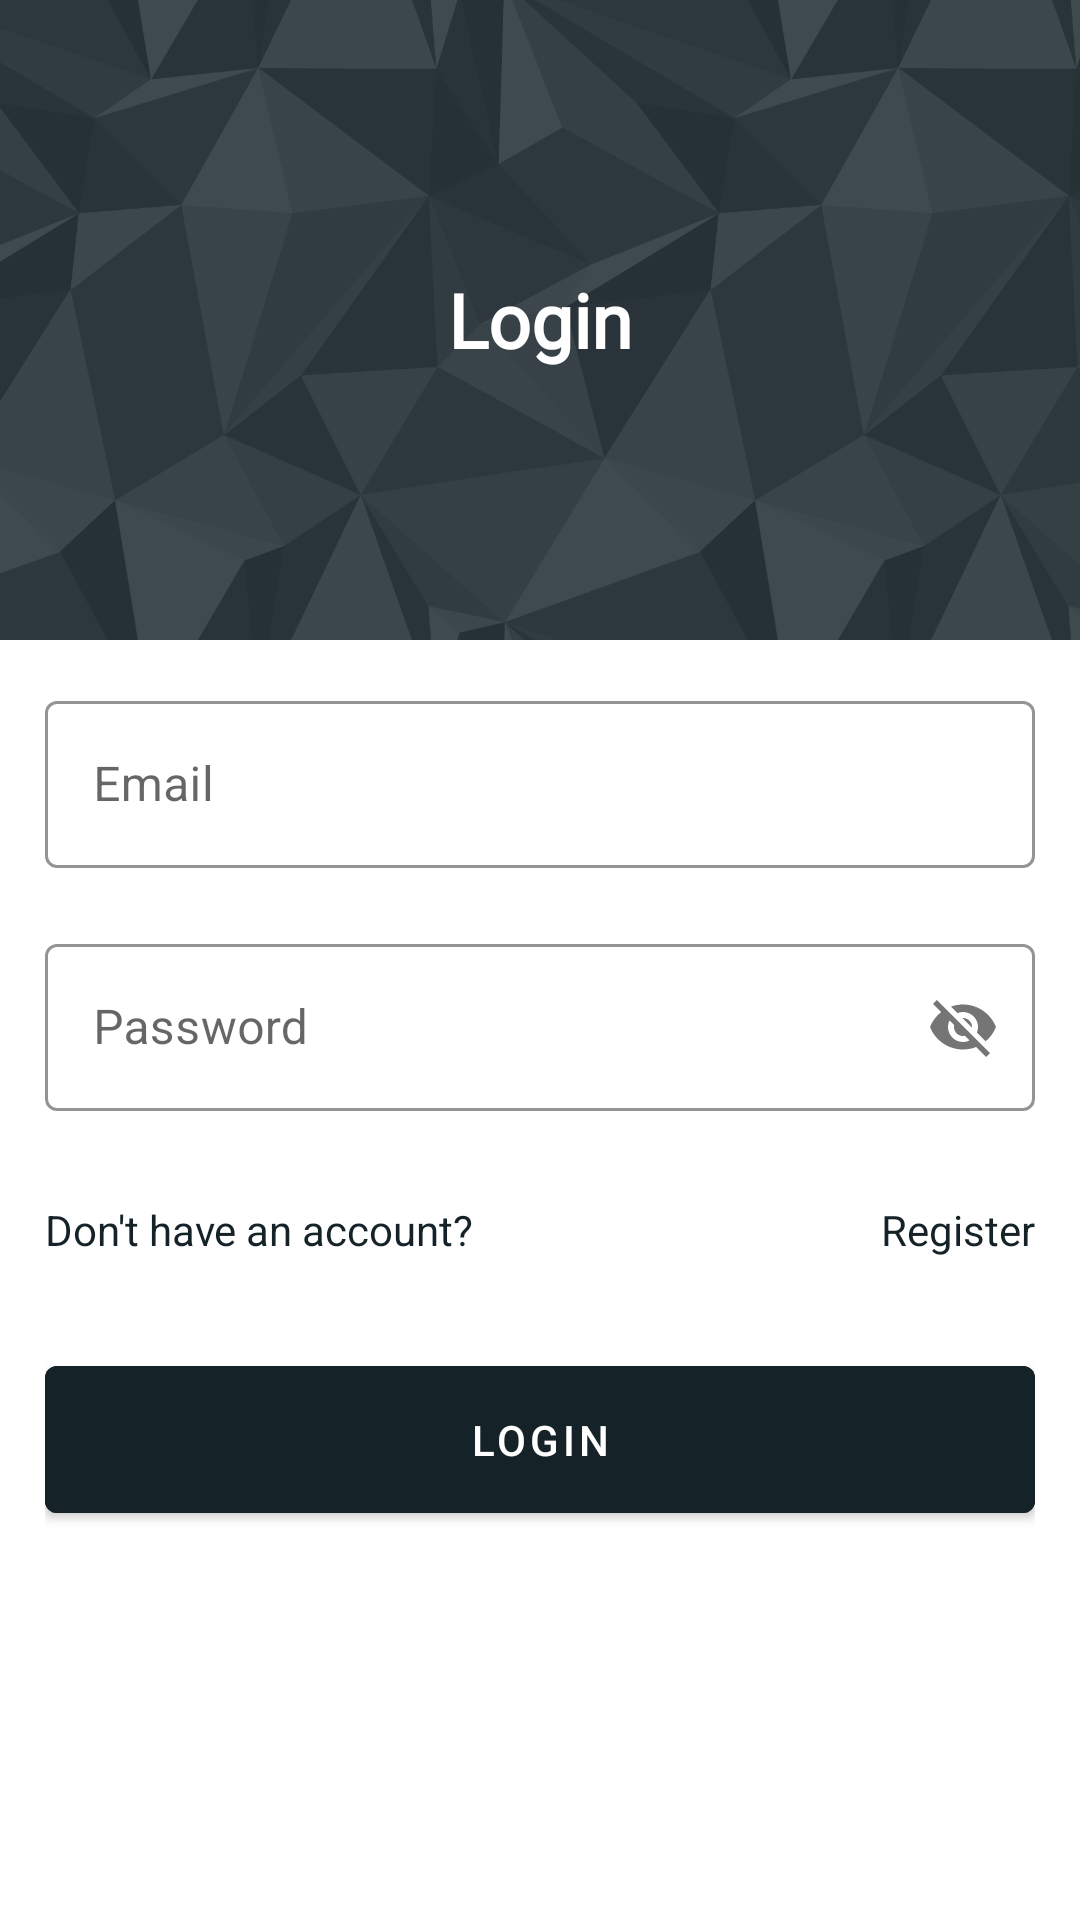

This screen was rendered from an Android layout file. Write that file and the resources it references.
<!-- AndroidManifest.xml: activity theme NoActionBar -->
<!-- res/layout/activity_login.xml -->
<?xml version="1.0" encoding="utf-8"?>
<LinearLayout xmlns:android="http://schemas.android.com/apk/res/android"
    xmlns:app="http://schemas.android.com/apk/res-auto"
    xmlns:tools="http://schemas.android.com/tools"
    android:layout_width="match_parent"
    android:layout_height="match_parent"
    android:orientation="vertical"
    tools:context=".presentation.activity.login.LoginActivity">

    <LinearLayout
        android:layout_width="match_parent"
        android:layout_height="0dp"
        android:layout_weight="1"
        android:background="@color/green"
        android:orientation="vertical">

        <FrameLayout
            android:layout_width="match_parent"
            android:layout_height="match_parent">

            <androidx.appcompat.widget.AppCompatImageView
                android:layout_width="wrap_content"
                android:layout_height="wrap_content"
                android:scaleType="centerCrop"
                android:src="@drawable/img_back" />

            <androidx.appcompat.widget.AppCompatTextView
                android:layout_width="wrap_content"
                android:layout_height="wrap_content"
                android:layout_gravity="center"
                android:fontFamily="@font/arbutus"
                android:text="@string/login"
                android:textColor="@color/white"
                android:textSize="25sp"
                android:textStyle="bold" />

        </FrameLayout>

    </LinearLayout>

    <LinearLayout
        android:layout_width="match_parent"
        android:layout_height="0dp"
        android:layout_weight="2"
        android:orientation="vertical"
        android:padding="15dp">

        <com.google.android.material.textfield.TextInputLayout
            android:id="@+id/editEmailLayout"
            style="@style/Widget.MaterialComponents.TextInputLayout.OutlinedBox"
            android:layout_width="match_parent"
            android:layout_height="wrap_content"
            app:boxStrokeColor="@color/green">

            <com.google.android.material.textfield.TextInputEditText
                android:id="@+id/editEmail"
                android:layout_width="match_parent"
                android:layout_height="wrap_content"
                android:hint="@string/email" />

        </com.google.android.material.textfield.TextInputLayout>

        <com.google.android.material.textfield.TextInputLayout
            android:id="@+id/editPasswordLayout"
            style="@style/Widget.MaterialComponents.TextInputLayout.OutlinedBox"
            android:layout_width="match_parent"
            android:layout_height="wrap_content"
            android:layout_marginTop="20dp"
            app:boxStrokeColor="@color/green"
            app:passwordToggleEnabled="true">

            <com.google.android.material.textfield.TextInputEditText
                android:id="@+id/editPassword"
                android:layout_width="match_parent"
                android:layout_height="wrap_content"
                android:hint="@string/pass" />

        </com.google.android.material.textfield.TextInputLayout>

        <LinearLayout
            android:layout_width="match_parent"
            android:layout_height="wrap_content"
            android:layout_marginTop="30dp"
            android:orientation="horizontal">

            <androidx.appcompat.widget.AppCompatTextView
                android:layout_width="0dp"
                android:layout_height="wrap_content"
                android:layout_weight="1"
                android:text="@string/don"
                android:textColor="@color/green" />

            <androidx.appcompat.widget.AppCompatTextView
                android:id="@+id/textRegister"
                android:layout_width="wrap_content"
                android:layout_height="wrap_content"
                android:text="@string/register"
                android:textColor="@color/green" />

        </LinearLayout>

        <FrameLayout
            android:layout_width="match_parent"
            android:layout_height="wrap_content"
            android:layout_marginTop="30dp">

            <com.google.android.material.button.MaterialButton
                android:id="@+id/btnLogin"
                android:layout_width="match_parent"
                android:layout_height="wrap_content"
                android:backgroundTint="@color/green"
                android:padding="15dp"
                android:text="@string/login" />

            <ProgressBar
                android:id="@+id/progressBar"
                android:layout_width="35dp"
                android:layout_height="35dp"
                android:layout_gravity="center"
                android:indeterminateTint="@color/green"
                android:visibility="invisible" />

        </FrameLayout>

    </LinearLayout>

</LinearLayout>
<!-- resources referenced by this layout -->
<resources>
  <color name="green">#152228</color>
  <color name="white">#FFFFFFFF</color>
  <!-- drawable img_back: png bitmap (drawable, 179002 bytes) -->
  <string name="don">Don\'t have an account?</string>
  <string name="email">Email</string>
  <string name="login">Login</string>
  <string name="pass">Password</string>
  <string name="register">Register</string>
  <style name="NoActionBar" parent="Theme.MaterialComponents.Light.NoActionBar">
          <item name="colorPrimary">@color/green</item>
          <item name="colorPrimaryDark">@color/green</item>
          <item name="colorAccent">@color/green</item>
          <item name="android:statusBarColor">@color/green</item>
      </style>
</resources>
